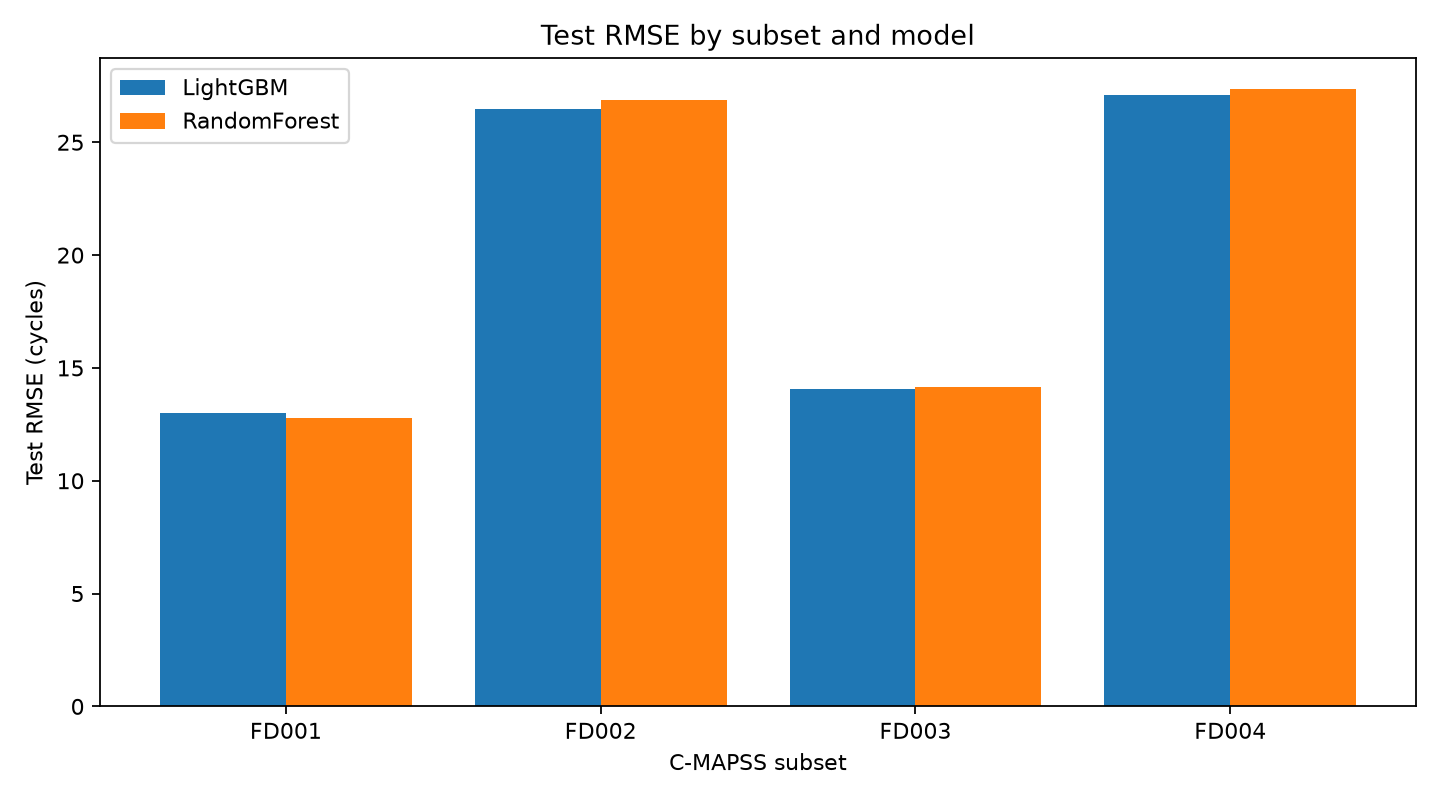

Data behind this chart, as committed beside it:
subset, model, cv_rmse_mean, cv_rmse_std, test_rmse, test_mae, test_nasa
FD001, LightGBM, 13.14, 0.6, 13.0, 9.76, 236.3
FD001, RandomForest, 13.67, 0.63, 12.78, 9.44, 225.7
FD002, LightGBM, 15.51, 0.57, 26.49, 17.41, 7966
FD002, RandomForest, 16.14, 0.63, 26.87, 17.82, 7865
FD003, LightGBM, 11.83, 1.38, 14.08, 10.52, 297.9
FD003, RandomForest, 12.7, 1.55, 14.17, 10.32, 294.7
FD004, LightGBM, 14.64, 1.17, 27.1, 19.11, 5176
FD004, RandomForest, 15.19, 1.03, 27.36, 19.5, 5222
